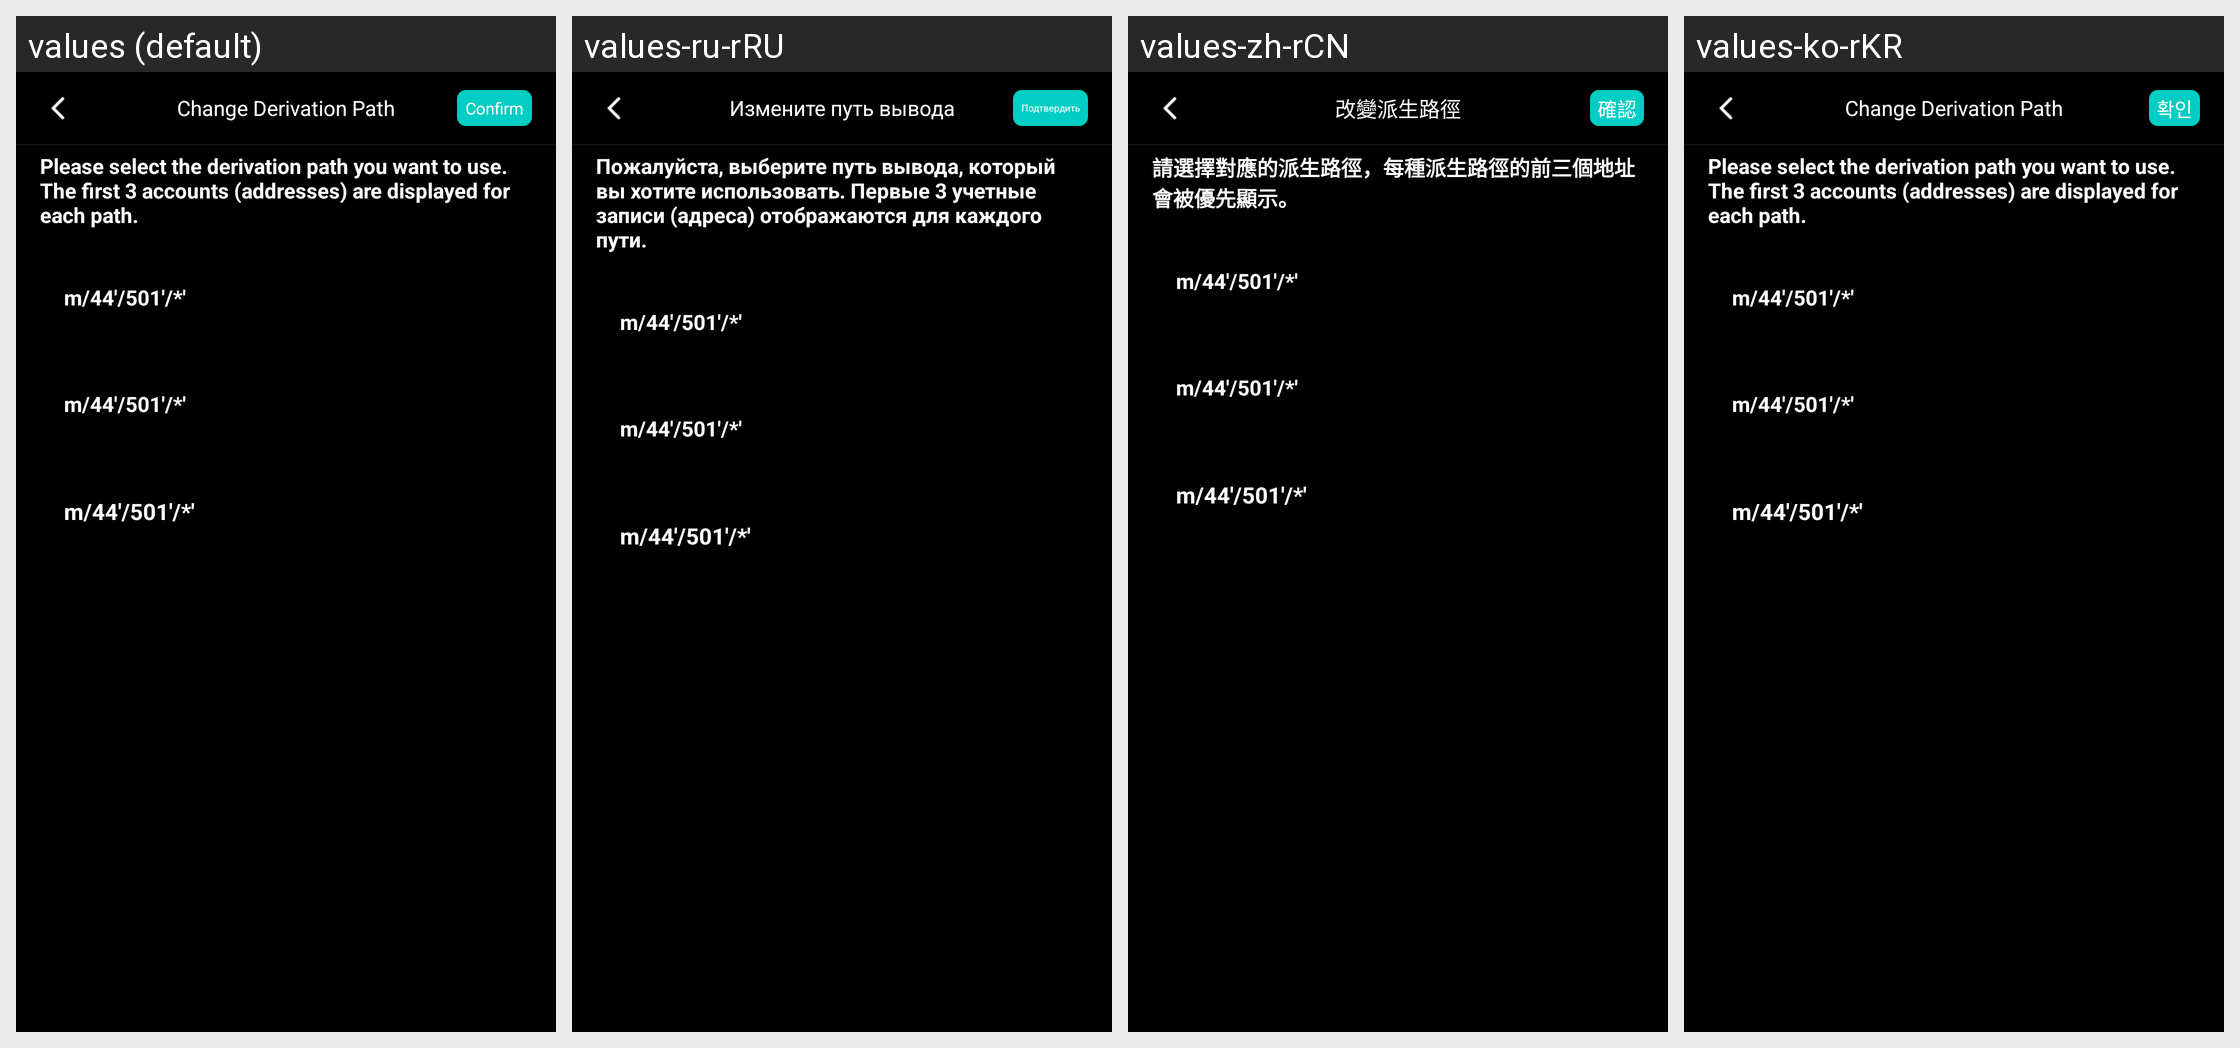

The same Android screen rendered under several of its app's locales, left to right. List the strings drawn on it with the default value and each locale's translation.
Android screen res/layout/change_derivation_path_fragment.xml rendered under 4 locales, left to right: values (default), values-ru-rRU, values-zh-rCN, values-ko-rKR. Device: Nexus 5 (rendered at 1080×1920; each locale shown at half size, 540×960, under a caption strip naming it); theme AppTheme.NoActionBar.
Other locales in the repository, not shown: values-de-rDE, values-es-rES.
Strings drawn on this screen, with the default value and each locale's value (text and hints the layout hard-codes, and strings that could not be matched under every locale, appear in the picture but are not listed):

change_software_wallet_path
  values: Change Derivation Path
  values-ru-rRU: Измените путь вывода
  values-zh-rCN: 改變派生路徑
  values-ko-rKR: Change Derivation Path  [not translated; the default value is used]

change_path_hint
  values: Please select the derivation path you want to use. The first 3 accounts (addresses) are displayed for each path.
  values-ru-rRU: Пожалуйста, выберите путь вывода, который вы хотите использовать. Первые 3 учетные записи (адреса) отображаются для каждого пути.
  values-zh-rCN: 請選擇對應的派生路徑，每種派生路徑的前三個地址會被優先顯示。
  values-ko-rKR: Please select the derivation path you want to use. The first 3 accounts (addresses) are displayed for each path.  [not translated; the default value is used]
